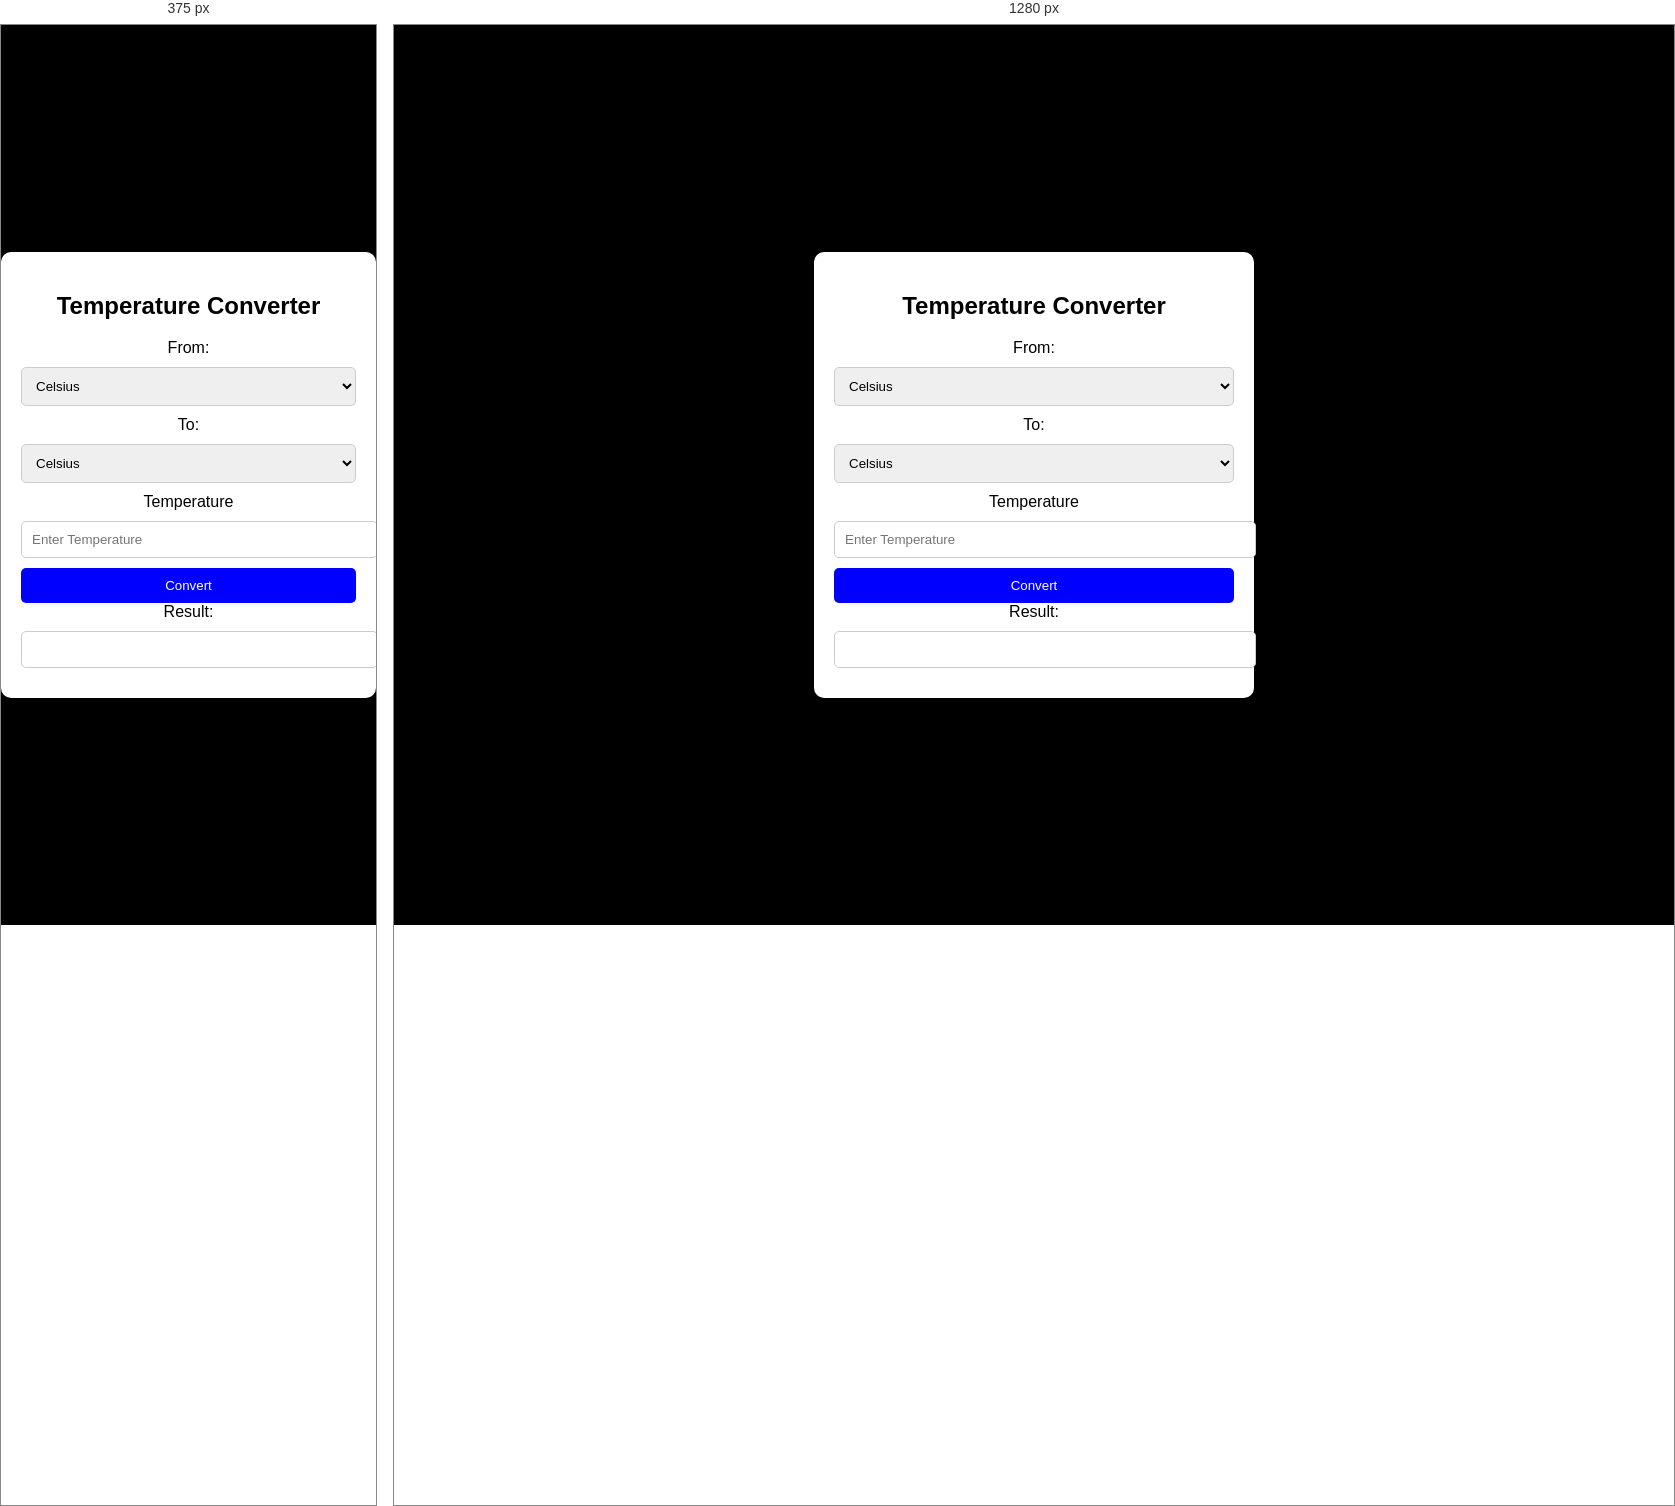
Rendered at 375 px and 1280 px, left to right.

<!-- file: index.html -->
<!DOCTYPE html>
<html lang="en">

<head>
    <meta charset="UTF-8">
    <meta name="viewport" content="width=device-width, initial-scale=1.0">
    <link rel="stylesheet" href="style.css">
    <title>Temperature Converter</title>
</head>
<body>
    <div class="converter">
        <h2>Temperature Converter</h2>
        <label for="fromUnit">From:</label>
        <select id="fromUnit">
            <option value="C">Celsius</option>
            <option value="F">Fahrenheit</option>
            <option value="K">Kelvin</option>
        </select>
        <label for="toUnit">To:</label>
        <select id="toUnit">
            <option value="C">Celsius</option>
            <option value="F">Fahrenheit</option>
            <option value="K">Kelvin</option>
        </select>
        <label for="temperature">Temperature</label>
        <input type="number" id="temperature" placeholder="Enter Temperature">
        <button onclick="convert()">Convert</button>

        <label for="result">Result:</label>
        <input type="text" id="result" readonly>
    </div>  
    <script src="Temp_convert.js"></script>
</body>

</html>

/* @media block from style.css */
@media screen and (max-width:500px){
  .converter{
   width: 90%;
 }
}